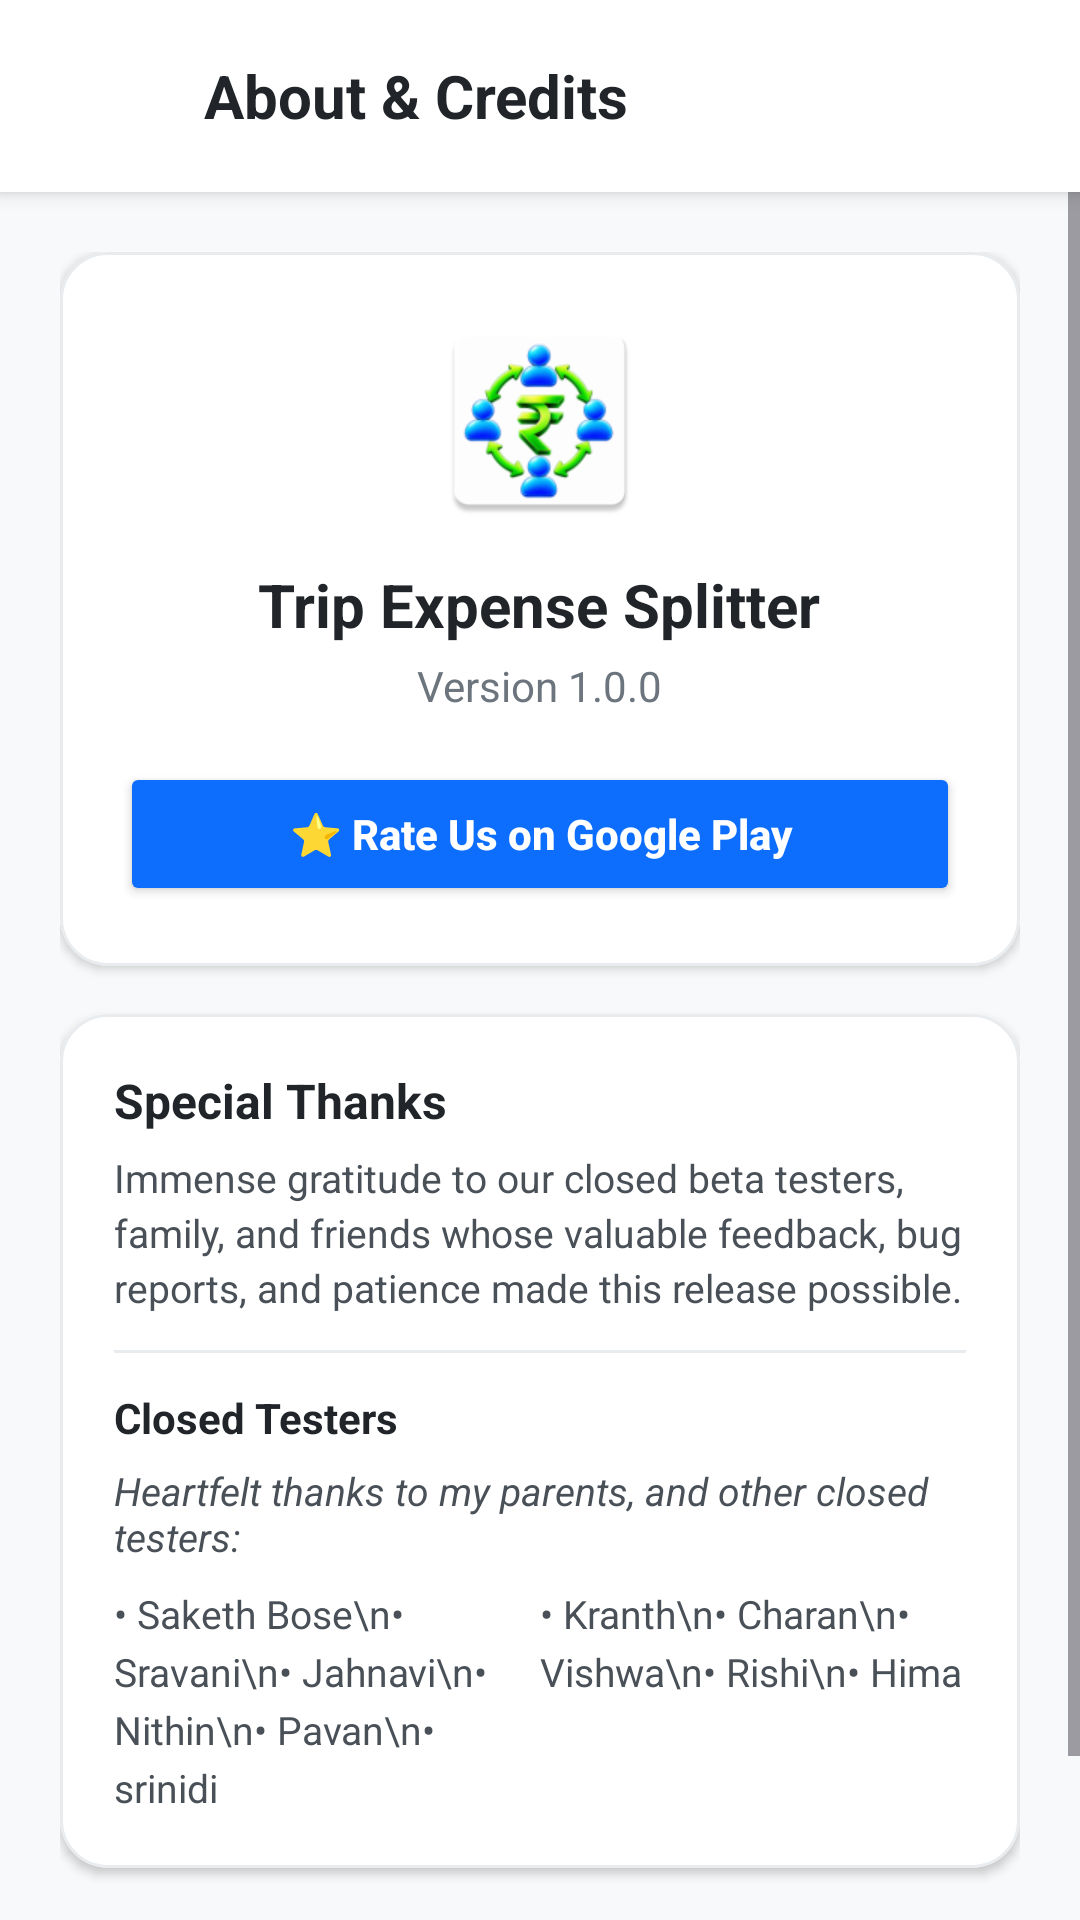

Produce the Android XML layout that renders to this screen, including the resource entries it uses.
<!-- AndroidManifest.xml: application theme Theme.TripExpenseSplitter -->
<!-- res/layout/activity_about.xml -->
<?xml version="1.0" encoding="utf-8"?>
<LinearLayout xmlns:android="http://schemas.android.com/apk/res/android"
    xmlns:app="http://schemas.android.com/apk/res-auto"
    android:layout_width="match_parent"
    android:layout_height="match_parent"
    android:background="#F8F9FA"
    android:orientation="vertical">

    <LinearLayout
        android:layout_width="match_parent"
        android:layout_height="?attr/actionBarSize"
        android:background="#FFFFFF"
        android:elevation="4dp"
        android:gravity="center_vertical"
        android:orientation="horizontal"
        android:paddingHorizontal="12dp">

        <ImageButton
            android:id="@+id/btnBackAbout"
            android:layout_width="48dp"
            android:layout_height="48dp"
            android:background="?attr/selectableItemBackgroundBorderless"
            android:contentDescription="Back"
            android:src="@drawable/ic_arrow_back"
            app:tint="#212529" />

        <TextView
            android:layout_width="wrap_content"
            android:layout_height="wrap_content"
            android:layout_marginStart="8dp"
            android:text="About &amp; Credits"
            android:textColor="#212529"
            android:textSize="20sp"
            android:textStyle="bold" />
    </LinearLayout>

    <ScrollView
        android:layout_width="match_parent"
        android:layout_height="0dp"
        android:layout_weight="1"
        android:fillViewport="true">

        <LinearLayout
            android:layout_width="match_parent"
            android:layout_height="wrap_content"
            android:orientation="vertical"
            android:padding="20dp">

            
            <com.google.android.material.card.MaterialCardView
                android:layout_width="match_parent"
                android:layout_height="wrap_content"
                app:cardBackgroundColor="#FFFFFF"
                app:cardCornerRadius="16dp"
                app:cardElevation="2dp"
                app:strokeColor="#E9ECEF"
                app:strokeWidth="1dp">

                <LinearLayout
                    android:layout_width="match_parent"
                    android:layout_height="wrap_content"
                    android:gravity="center"
                    android:orientation="vertical"
                    android:padding="20dp">

                    <ImageView
                        android:layout_width="72dp"
                        android:layout_height="72dp"
                        android:contentDescription="App Logo"
                        android:src="@mipmap/ic_launcher" />

                    <TextView
                        android:layout_width="wrap_content"
                        android:layout_height="wrap_content"
                        android:layout_marginTop="12dp"
                        android:text="@string/app_name"
                        android:textColor="#212529"
                        android:textSize="20sp"
                        android:textStyle="bold" />

                    <TextView
                        android:id="@+id/tvAppVersion"
                        android:layout_width="wrap_content"
                        android:layout_height="wrap_content"
                        android:layout_marginTop="4dp"
                        android:text="Version 1.0.0"
                        android:textColor="#6C757D"
                        android:textSize="14sp" />

                    <Button
                        android:id="@+id/btnRateUs"
                        android:layout_width="match_parent"
                        android:layout_height="wrap_content"
                        android:layout_marginTop="16dp"
                        android:backgroundTint="#0D6EFD"
                        android:text="⭐ Rate Us on Google Play"
                        android:textAllCaps="false"
                        android:textColor="#FFFFFF"
                        android:textStyle="bold"
                        app:cornerRadius="10dp" />
                </LinearLayout>
            </com.google.android.material.card.MaterialCardView>

            
            <com.google.android.material.card.MaterialCardView
                android:layout_width="match_parent"
                android:layout_height="wrap_content"
                android:layout_marginTop="16dp"
                app:cardBackgroundColor="#FFFFFF"
                app:cardCornerRadius="16dp"
                app:cardElevation="2dp"
                app:strokeColor="#E9ECEF"
                app:strokeWidth="1dp">

                <LinearLayout
                    android:layout_width="match_parent"
                    android:layout_height="wrap_content"
                    android:orientation="vertical"
                    android:padding="18dp">

                    <TextView
                        android:layout_width="wrap_content"
                        android:layout_height="wrap_content"
                        android:text="Special Thanks"
                        android:textColor="#212529"
                        android:textSize="16sp"
                        android:textStyle="bold" />

                    
                    <TextView
                        android:layout_width="wrap_content"
                        android:layout_height="wrap_content"
                        android:layout_marginTop="6dp"
                        android:lineSpacingExtra="3dp"
                        android:text="Immense gratitude to our closed beta testers, family, and friends whose valuable feedback, bug reports, and patience made this release possible."
                        android:textColor="#495057"
                        android:textSize="13sp" />

                    <View
                        android:layout_width="match_parent"
                        android:layout_height="1dp"
                        android:layout_marginVertical="12dp"
                        android:background="#E9ECEF" />

                    <TextView
                        android:layout_width="wrap_content"
                        android:layout_height="wrap_content"
                        android:text="Closed Testers"
                        android:textColor="#212529"
                        android:textSize="14sp"
                        android:textStyle="bold" />

                    <TextView
                        android:layout_width="match_parent"
                        android:layout_height="wrap_content"
                        android:layout_marginTop="6dp"
                        android:text="Heartfelt thanks to my parents, and other closed testers:"
                        android:textColor="#495057"
                        android:textSize="13sp"
                        android:textStyle="italic" />

                    
                    <LinearLayout
                        android:layout_width="match_parent"
                        android:layout_height="wrap_content"
                        android:layout_marginTop="8dp"
                        android:orientation="horizontal">

                        
                        <LinearLayout
                            android:layout_width="0dp"
                            android:layout_height="wrap_content"
                            android:layout_weight="1"
                            android:orientation="vertical">

                            <TextView
                                android:layout_width="wrap_content"
                                android:layout_height="wrap_content"
                                android:lineSpacingExtra="4dp"
                                android:text="• Saketh Bose\n• Sravani\n• Jahnavi\n• Nithin\n• Pavan\n• srinidi"
                                android:textColor="#495057"
                                android:textSize="13sp" />
                        </LinearLayout>

                        
                        <LinearLayout
                            android:layout_width="0dp"
                            android:layout_height="wrap_content"
                            android:layout_weight="1"
                            android:orientation="vertical">

                            <TextView
                                android:layout_width="wrap_content"
                                android:layout_height="wrap_content"
                                android:lineSpacingExtra="4dp"
                                android:text="• Kranth\n• Charan\n• Vishwa\n• Rishi\n• Hima"
                                android:textColor="#495057"
                                android:textSize="13sp" />
                        </LinearLayout>
                    </LinearLayout>

                </LinearLayout>
            </com.google.android.material.card.MaterialCardView>

            <View
                android:layout_width="match_parent"
                android:layout_height="0dp"
                android:layout_weight="1" />

            <TextView
                android:layout_width="match_parent"
                android:layout_height="wrap_content"
                android:layout_marginTop="32dp"
                android:layout_marginBottom="8dp"
                android:gravity="center"
                android:text="Developed and Published by Vyas"
                android:textColor="#ADB5BD"
                android:textSize="13sp"
                android:textStyle="italic" />

        </LinearLayout>
    </ScrollView>
</LinearLayout>
<!-- resources referenced by this layout -->
<resources>
  <!-- mipmap ic_launcher: webp bitmap (mipmap-hdpi, 4024 bytes) -->
  <string name="app_name">Trip Expense Splitter</string>
  <style name="Theme.TripExpenseSplitter" parent="Base.Theme.TripExpenseSplitter" />
  <style name="Base.Theme.TripExpenseSplitter" parent="Theme.Material3.Light.NoActionBar">
          
          
      </style>
</resources>
